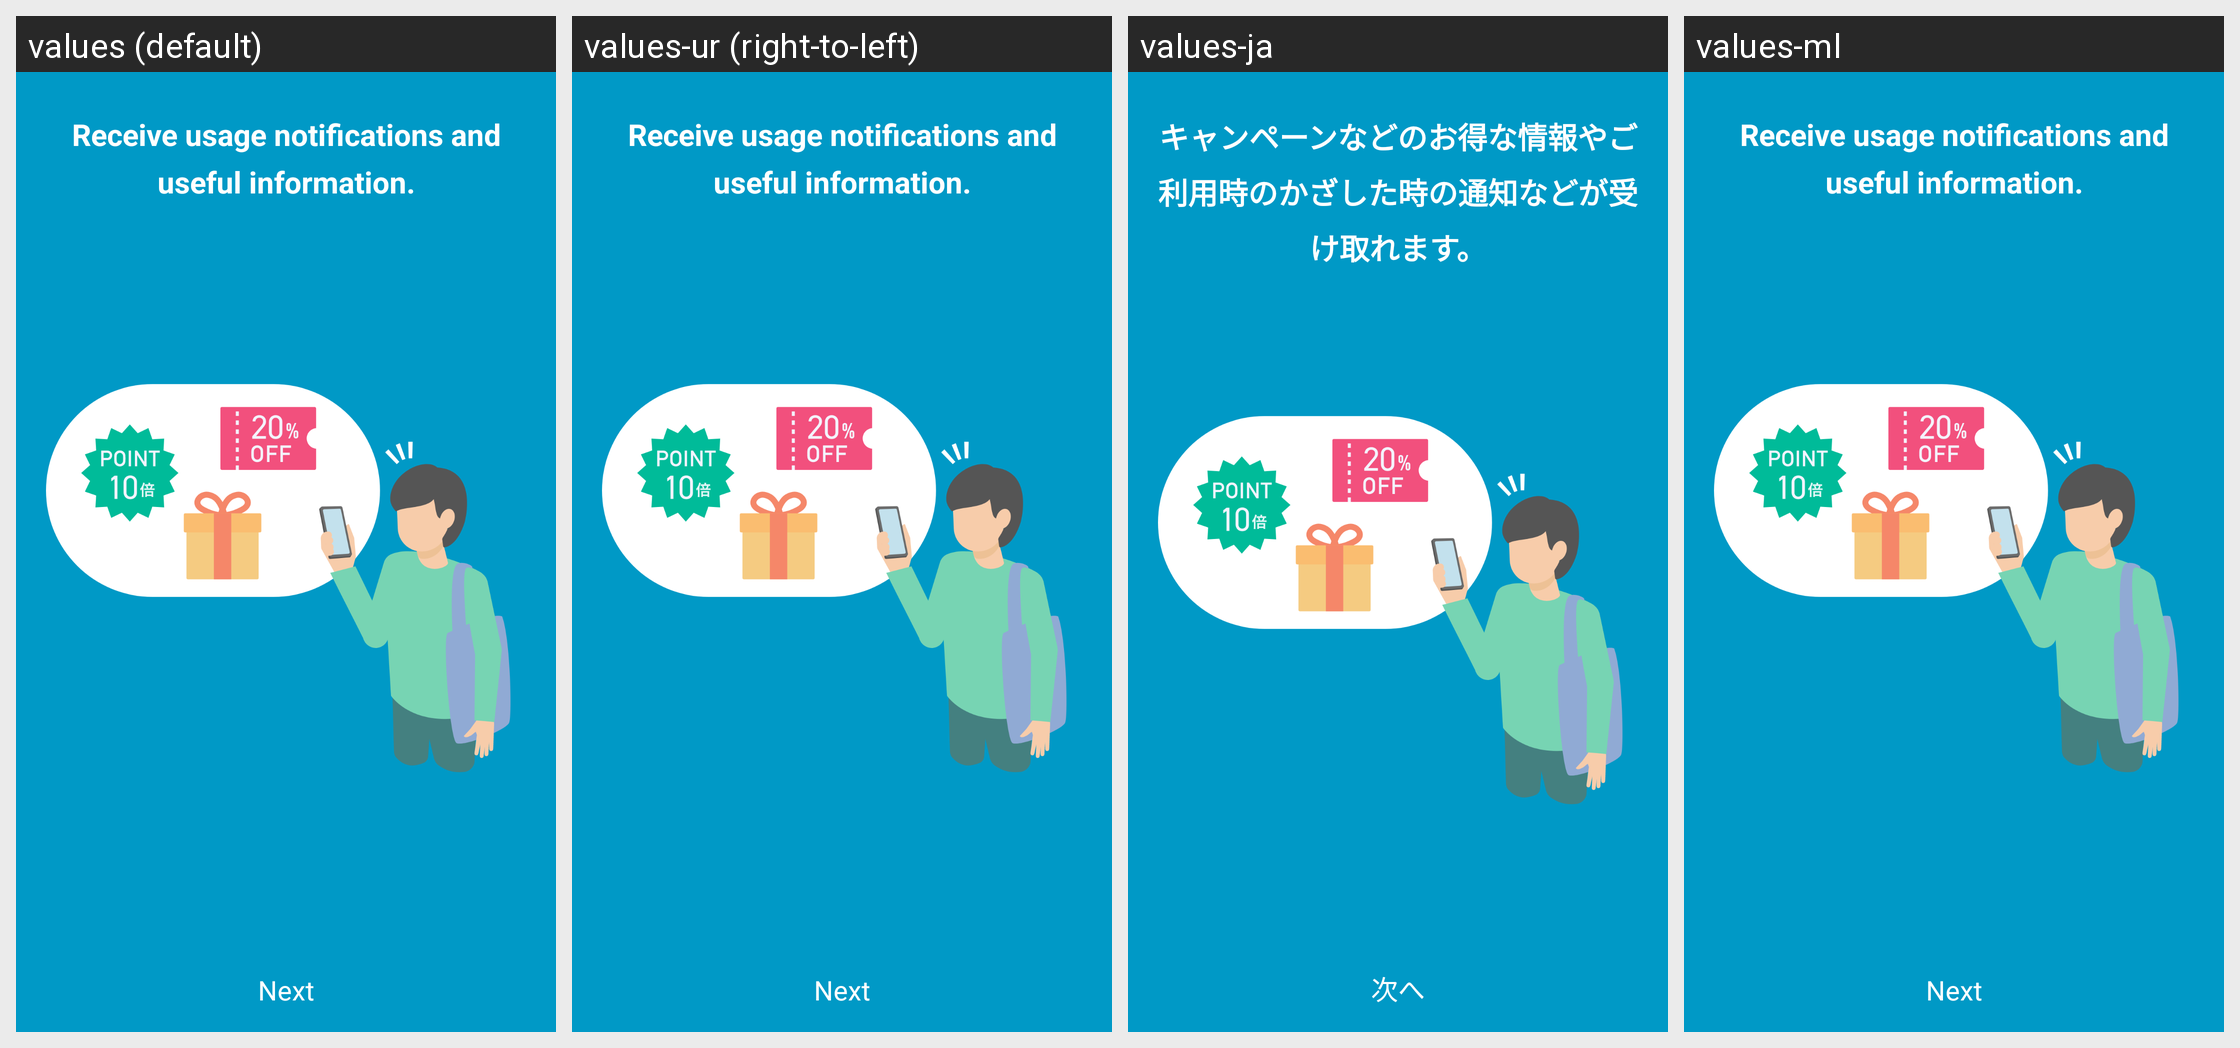

Translations of the strings shown on this Android screen, per locale in the grid:
Android screen res/layout/fragment_tutorial_push_receiving.xml rendered under 4 locales, left to right: values (default), values-ur (right-to-left), values-ja, values-ml. Device: Nexus 5 (rendered at 1080×1920; each locale shown at half size, 540×960, under a caption strip naming it); theme Theme.Main.
Other locales in the repository, not shown: values-af, values-am, values-ar, values-as, values-az, values-be, values-bg, values-bn, values-bs, values-ca, values-cs, values-da, values-de, values-el, values-en-rCA, values-en-rGB, values-en-rIN, values-en-rXC, values-es, values-es-rUS, values-et, values-eu, values-fa, values-fi, values-fr, values-fr-rCA, values-gl, values-gu, values-hi, values-hr, values-hu, values-hy, values-in, values-is, values-it, values-iw, values-ka, values-kk, values-km, values-kn, values-ko, values-ky, values-lo, values-lt, values-lv, values-mk, values-mn, values-mr, values-ms, values-my, values-nb, values-ne, values-nl, values-or, values-pa, values-pl, values-pt, values-pt-rBR, values-pt-rPT, values-ro, values-ru, values-si, values-sk, values-sl, values-sq, values-sr, values-sv, values-sw, values-ta, values-te, values-th, values-tl, values-tr, values-uk, values-uz, values-vi, values-zh-rCN, values-zh-rHK, values-zh-rTW, values-zu.
Strings drawn on this screen, with the default value and each locale's value (text and hints the layout hard-codes, and strings that could not be matched under every locale, appear in the picture but are not listed):

guide_notification_settings_title
  values: Receive usage notifications and useful information.
  values-ur: Receive usage notifications and useful information.  [not translated; the default value is used]
  values-ja: キャンペーンなどのお得な情報やご利用時のかざした時の通知などが受け取れます。
  values-ml: Receive usage notifications and useful information.  [not translated; the default value is used]

button_text_next
  values: Next
  values-ur: Next  [not translated; the default value is used]
  values-ja: 次へ
  values-ml: Next  [not translated; the default value is used]
